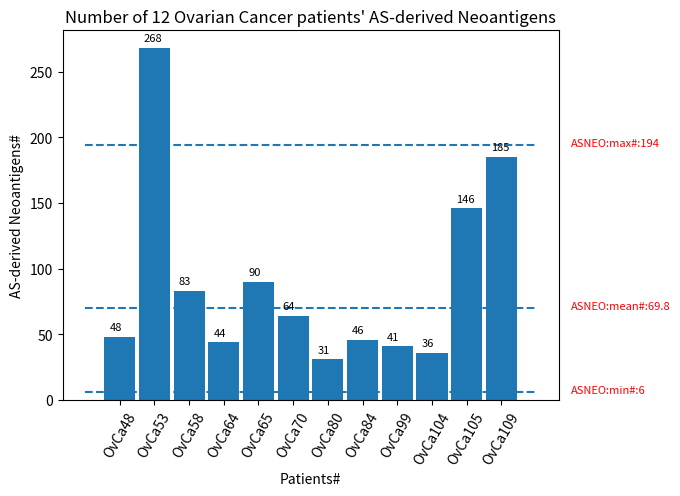

The matplotlib source for this figure: (Note: this script raises an exception after producing the figure.)
#!/usr/bin/env python3
# -*- coding: utf-8 -*-
"""
Created on Mon Aug  3 18:10:01 2020

@author: ligk2e
"""

import matplotlib.pyplot as plt
import numpy as np

fig = plt.figure()
barwidth = 0.9

r = np.arange(12)
d = [48,268,83,44,90,64,31,46,41,36,146,185]

label = ['OvCa48','OvCa53','OvCa58','OvCa64','OvCa65','OvCa70','OvCa80','OvCa84','OvCa99',
         'OvCa104','OvCa105','OvCa109']

plt.bar(r,d,width=barwidth)
for i in range(12):
    plt.text(x=i-0.3,y=d[i]+5,s=d[i],fontsize=8)
plt.xticks(r,label,rotation=60)
plt.title('Number of 12 Ovarian Cancer patients\' AS-derived Neoantigens')
plt.hlines(6,0-1,12,linestyle='dashed')
plt.text(x=13,y=6-0.5,s='ASNEO:min#:6',fontsize=8,color='r')
plt.hlines(194,0-1,12,linestyle='dashed')
plt.text(x=13,y=194-0.5,s='ASNEO:max#:194',fontsize=8,color='r')
plt.hlines(69.8,0-1,12,linestyle='dashed')
plt.text(x=13,y=69.8-0.5,s='ASNEO:mean#:69.8',fontsize=8,color='r')
plt.xlabel('Patients#')
plt.ylabel('AS-derived Neoantigens#')    
           
plt.savefig('/Users/<user>/Desktop/Ovarian_result.pdf',bbox_inches='tight')
